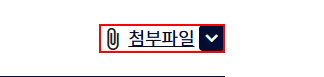
Task: [오늘의 증권시황]
- REFramework 수정하여 이용
- 네이버 증권 사이트 : https://finance.naver.com/
Workflow: 506_Web_GetIndigoBook

Step 1: click on the button in window '경제전망보고서(2024년 11월) | 경제전망보고서(상세) | 간행물 | 뉴스/자료 | 한국은행 홈페이지' (chrome.exe)
